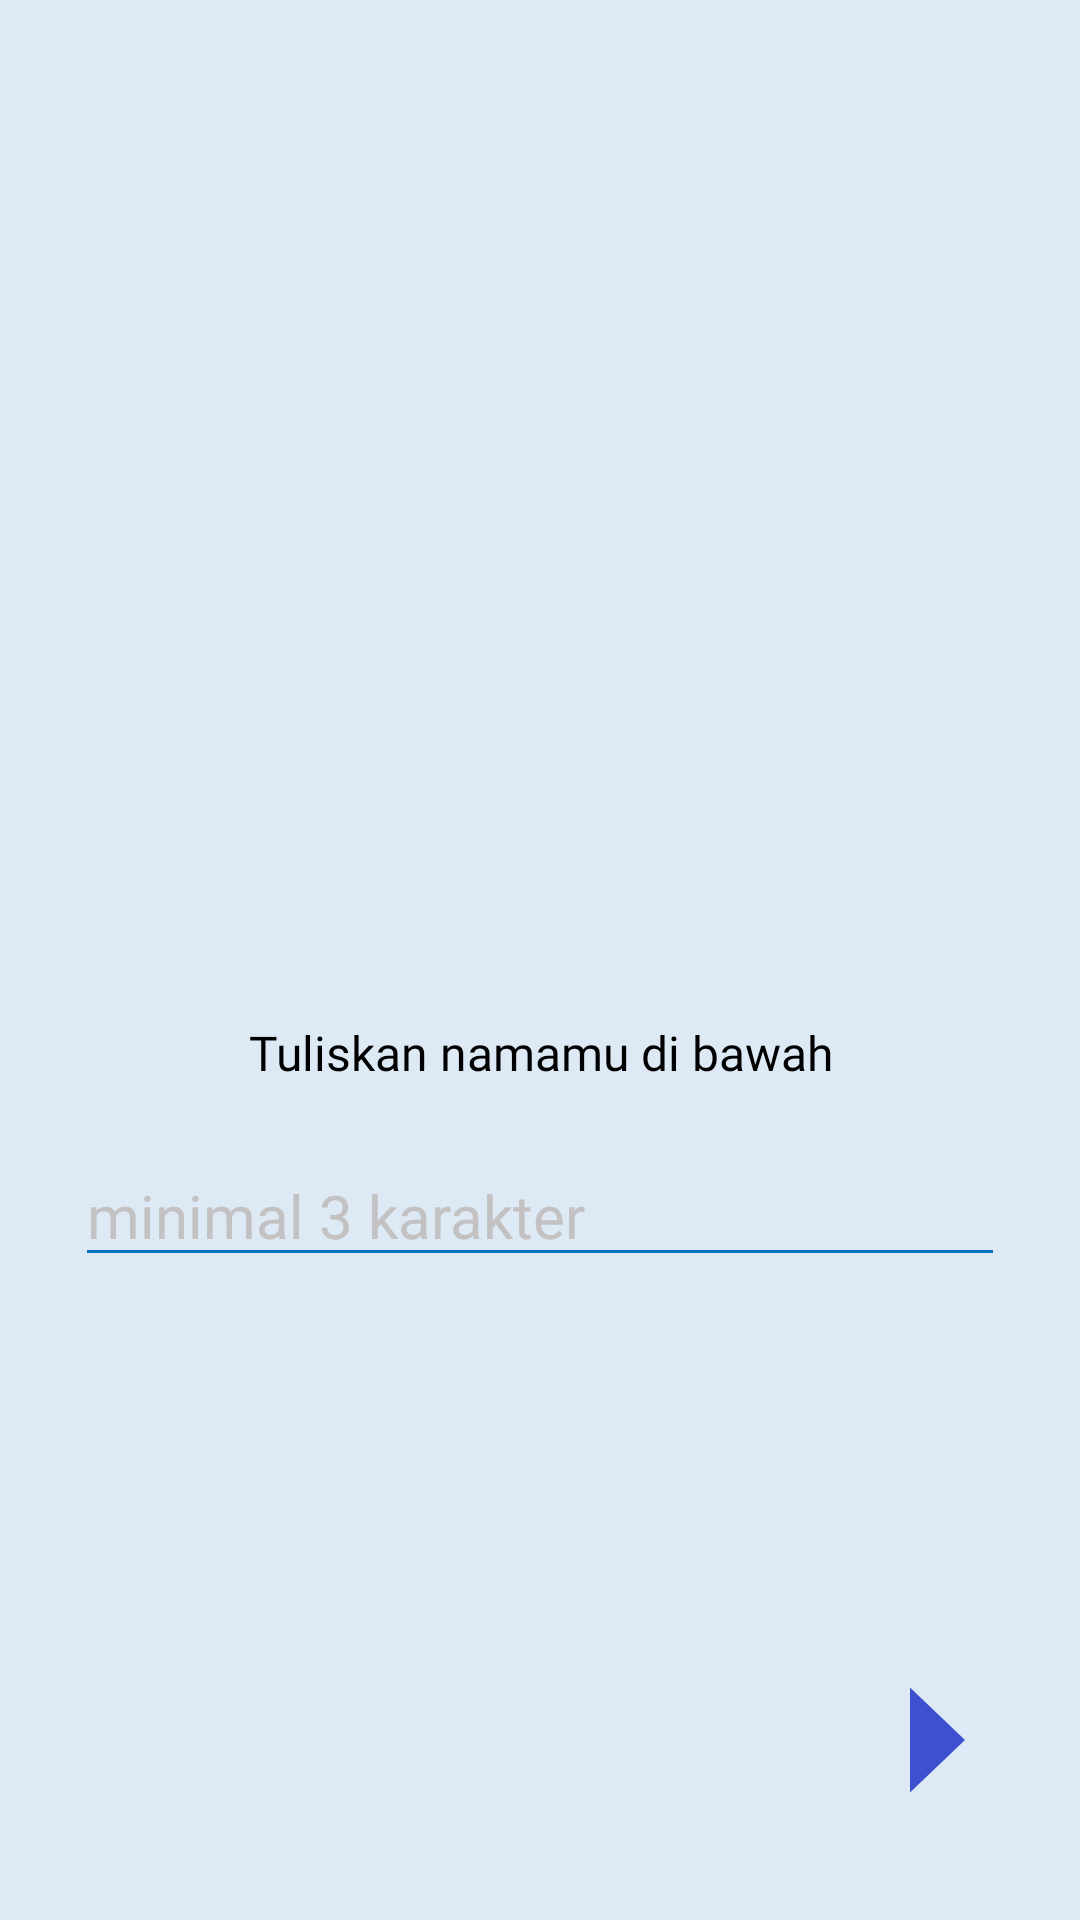

Write the Android layout XML for this screen, with the resource values it uses.
<!-- AndroidManifest.xml: application theme Theme.Design.NoActionBar -->
<!-- res/layout/fragment_slide.xml -->
<?xml version="1.0" encoding="utf-8"?>
<RelativeLayout xmlns:android="http://schemas.android.com/apk/res/android"
    xmlns:tools="http://schemas.android.com/tools"
    android:layout_width="match_parent"
    android:layout_height="match_parent"
    android:background="@color/white_blue"
    tools:context=".SlideFragment">

    <ScrollView
        android:layout_width="match_parent"
        android:layout_height="match_parent">

        <RelativeLayout
            android:layout_width="match_parent"
            android:layout_height="match_parent">

            <ImageView
                android:id="@+id/image_view"
                android:layout_marginTop="120dp"
                android:src="@drawable/img_avatar_kosong"
                android:layout_centerHorizontal="true"
                android:layout_width="200dp"
                android:layout_height="200dp"/>

            <TextView
                android:id="@+id/tv_info"
                android:layout_below="@+id/image_view"
                android:text="Tuliskan namamu di bawah"
                android:textSize="16sp"
                android:textAlignment="center"
                android:gravity="center_horizontal"
                android:textColor="@color/black"
                android:fontFamily="@font/comic_san"
                android:layout_centerHorizontal="true"
                android:layout_marginTop="20dp"
                android:layout_width="wrap_content"
                android:layout_height="wrap_content" />

            <EditText
                android:id="@+id/edit_text"
                android:layout_below="@+id/tv_info"
                android:layout_width="match_parent"
                android:layout_height="wrap_content"
                android:textColor="@color/black"
                android:textSize="20sp"
                android:fontFamily="@font/comic_san"
                android:layout_marginTop="20dp"
                android:layout_marginLeft="25dp"
                android:layout_marginRight="25dp"
                android:backgroundTint="@color/blue"
                android:hint="minimal 3 karakter"
                android:textColorHint="@color/grey"/>

        </RelativeLayout>

    </ScrollView>

    <ImageView
        android:id="@+id/next"
        android:layout_marginTop="550dp"
        android:layout_alignParentRight="true"
        android:layout_marginRight="30dp"
        android:src="@drawable/ic_arrow"
        android:layout_width="wrap_content"
        android:layout_height="wrap_content"/>



</RelativeLayout>
<!-- resources referenced by this layout -->
<resources>
  <color name="black">#FF000000</color>
  <color name="blue">#0070C0</color>
  <color name="grey">#C3C1C1</color>
  <color name="white_blue">#DDEAF6</color>
  <!-- drawable ic_arrow (drawable) -->
  <vector android:height="60dp" android:tint="#3D50CF"
      android:viewportHeight="24" android:viewportWidth="24"
      android:width="40dp" xmlns:android="http://schemas.android.com/apk/res/android">
      <path android:fillColor="@android:color/white" android:pathData="M8,5v14l11,-7z"/>
  </vector>
</resources>
